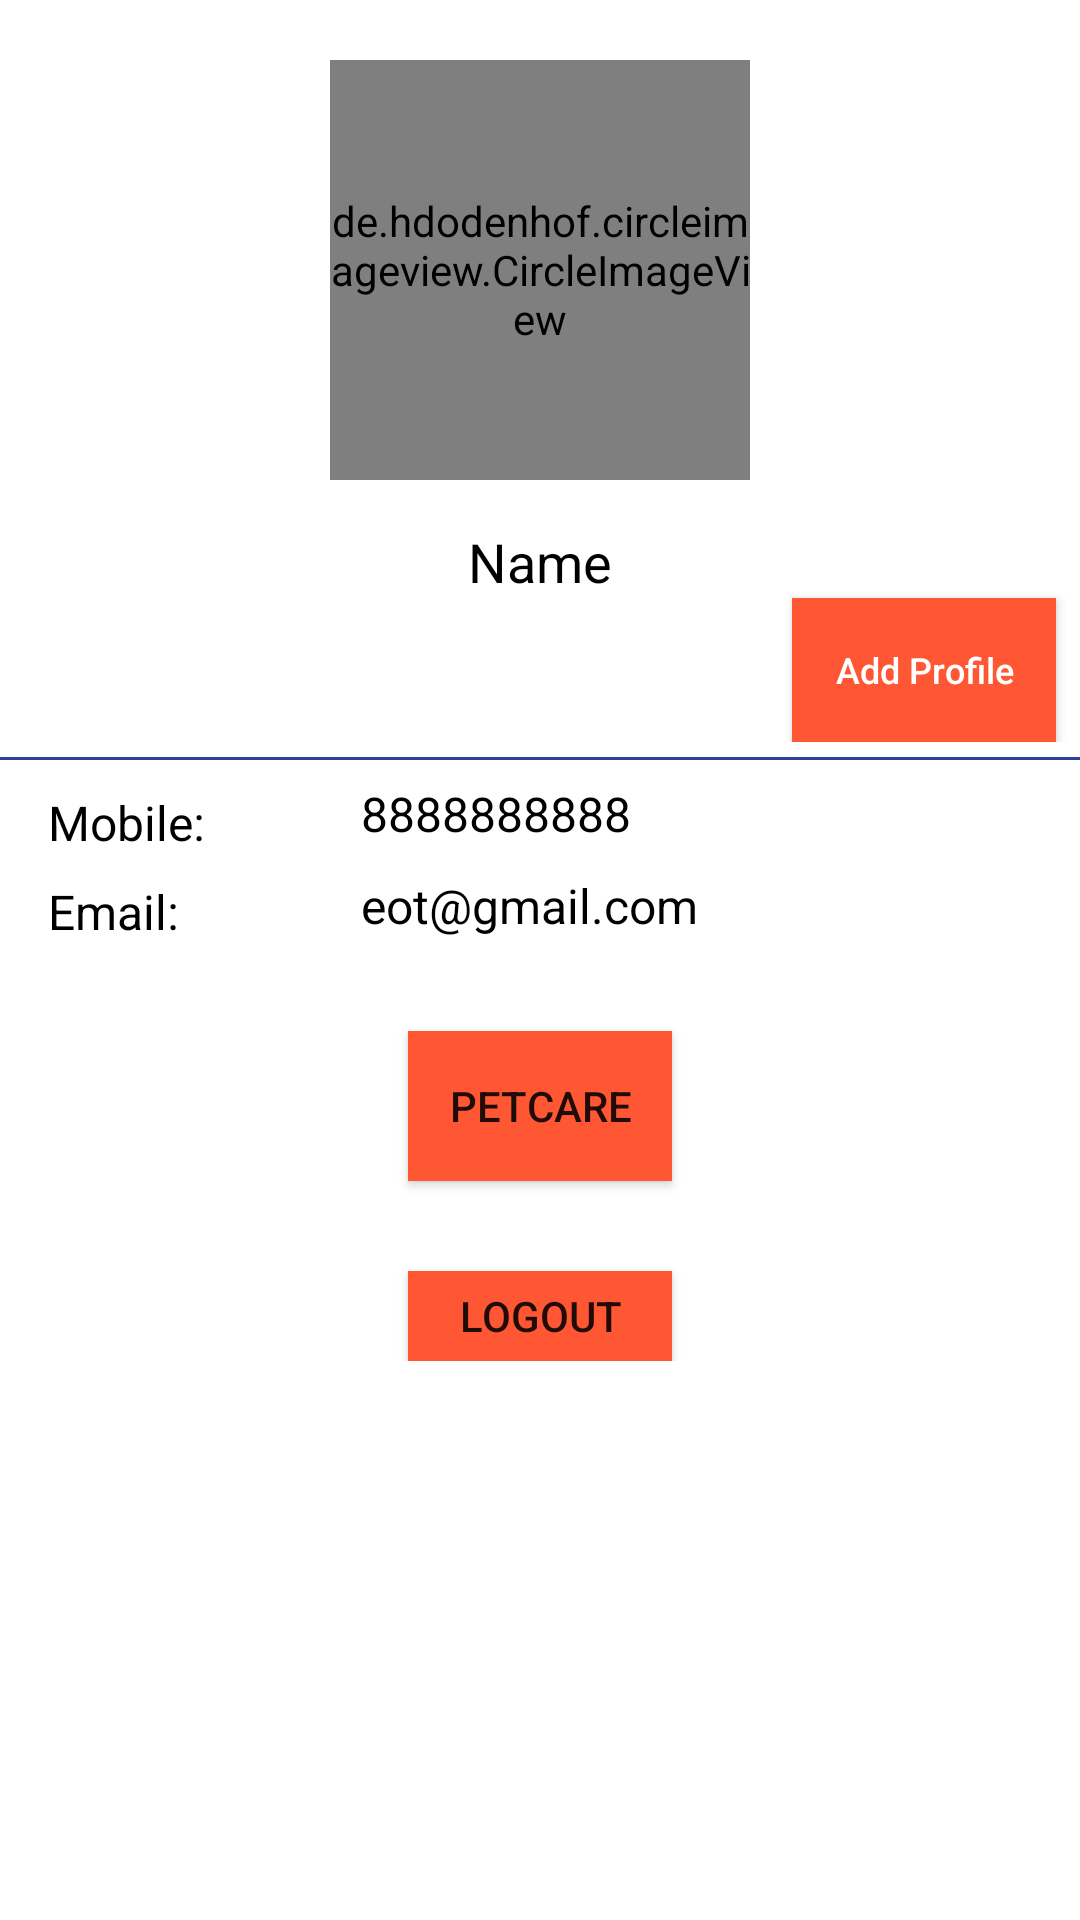

Write the Android layout XML for this screen, with the resource values it uses.
<!-- AndroidManifest.xml: application theme AppTheme -->
<!-- res/layout/fragment_profile.xml -->
<?xml version="1.0" encoding="utf-8"?>
<RelativeLayout xmlns:android="http://schemas.android.com/apk/res/android"
    xmlns:tools="http://schemas.android.com/tools"
    android:layout_width="match_parent"
    android:layout_height="match_parent"
    android:orientation="vertical"
    android:background="#fff"
    xmlns:app="http://schemas.android.com/apk/res-auto"
    tools:context=".Profile">

    <ScrollView
        android:layout_width="match_parent"
        android:layout_height="match_parent">


        <LinearLayout
            android:orientation="vertical"
            android:layout_width="match_parent"
            android:layout_height="match_parent">

            <LinearLayout
                android:layout_width="match_parent"
                android:layout_height="wrap_content"
                android:orientation="vertical">

                <de.hdodenhof.circleimageview.CircleImageView
                    xmlns:app="http://schemas.android.com/apk/res-auto"
                    android:id="@+id/profile_image"
                    android:layout_width="140dp"
                    android:layout_height="140dp"
                    android:src="@drawable/profile"
                    app:civ_border_width="1dp"
                    android:layout_marginTop="20dp"
                    android:layout_gravity="center"/>

                <TextView
                    android:id="@+id/txt_name"
                    android:layout_width="wrap_content"
                    android:layout_height="wrap_content"
                    android:text="Name"
                    android:textSize="18sp"
                    android:textColor="@color/colorBlack"
                    android:layout_gravity="center"
                    android:layout_marginTop="15dp"/>

                <Button
                    android:id="@+id/btn_addprofile"
                    android:layout_width="wrap_content"
                    android:layout_height="wrap_content"
                    android:layout_gravity="right"
                    android:text="Add Profile"
                    android:textSize="12dp"
                    android:textColor="#FFFFFF"
                    android:layout_marginRight="8dp"
                    android:textAllCaps="false"
                    android:background="#FF5733"/>

            </LinearLayout>


            <View
                android:layout_marginTop="5dp"
                android:layout_marginBottom="5dp"
                android:layout_width="match_parent"
                android:layout_height="1dp"
                android:background="@color/colorPrimaryDark"/>

            <LinearLayout
                android:weightSum="1"
                android:layout_width="match_parent"
                android:layout_height="match_parent"
                android:orientation="vertical">


                <LinearLayout
                    android:weightSum="1"
                    android:layout_width="match_parent"
                    android:layout_height="wrap_content"
                    android:orientation="horizontal">


                    <TextView
                        android:layout_weight=".3"
                        android:layout_width="0dp"
                        android:layout_height="wrap_content"
                        android:text="  Mobile: "
                        android:textColor="@color/colorBlack"
                        android:layout_marginTop="5dp"
                        android:layout_marginLeft="8dp"
                        android:textSize="16sp" />

                    <TextView
                        android:layout_weight=".5"
                        android:id="@+id/txt_mobile"
                        android:layout_width="0dp"
                        android:layout_gravity="center"
                        android:layout_height="wrap_content"
                        android:text="8888888888"
                        android:textColor="@color/colorBlack"
                        android:layout_marginTop="3dp"
                        android:layout_marginBottom="5dp"
                        android:textSize="16sp"
                        android:layout_marginLeft="10dp"/>



                </LinearLayout>

                <LinearLayout
                    android:weightSum="1"
                    android:layout_width="match_parent"
                    android:layout_height="wrap_content"
                    android:orientation="horizontal">

                    <TextView
                        android:layout_weight=".3"
                        android:layout_width="0dp"
                        android:textColor="@color/colorBlack"
                        android:layout_height="wrap_content"
                        android:text="  Email:"
                        android:layout_marginLeft="8dp"
                        android:layout_marginTop="5dp"
                        android:textSize="16sp" />

                    <TextView
                        android:id="@+id/txt_email"
                        android:layout_weight=".7"
                        android:layout_width="0dp"
                        android:layout_height="wrap_content"
                        android:text="eot@gmail.com"
                        android:layout_marginLeft="10dp"
                        android:textColor="@color/colorBlack"
                        android:layout_marginTop="3dp"
                        android:layout_marginBottom="5dp"
                        android:textSize="16sp" />



                </LinearLayout>



                <LinearLayout
                    android:weightSum="1"
                    android:layout_width="match_parent"
                    android:layout_height="wrap_content"
                    android:layout_marginTop="6dp"
                    android:orientation="vertical">


                    <Button
                        android:id="@+id/btnPetCare"
                        android:layout_width="wrap_content"
                        android:layout_height="50dp"
                        android:layout_marginTop="20dp"
                        android:layout_gravity="center"
                        android:text="PetCare"
                        android:background="#FF5733"/>

                    <Button
                        android:id="@+id/btnLogout"
                        android:layout_width="wrap_content"
                        android:layout_height="30dp"
                        android:layout_marginTop="30dp"
                        android:layout_gravity="center"
                        android:text="Logout"
                        android:background="#FF5733"/>

                </LinearLayout>

            </LinearLayout>

        </LinearLayout>
    </ScrollView>

</RelativeLayout>
<!-- resources referenced by this layout -->
<resources>
  <color name="colorBlack">#000000</color>
  <color name="colorPrimaryDark">#303F9F</color>
  <style name="AppTheme" parent="Theme.AppCompat.Light.NoActionBar">
          
          <item name="colorPrimary">@color/colorPrimary</item>
          <item name="colorPrimaryDark">@color/colorPrimaryDark</item>
          <item name="colorAccent">@color/colorAccent</item>
      </style>
  <color name="colorPrimary">#3F51B5</color>
  <color name="colorAccent">#FF4081</color>
</resources>
